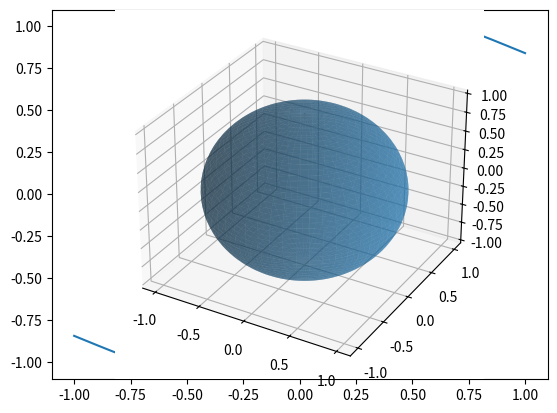
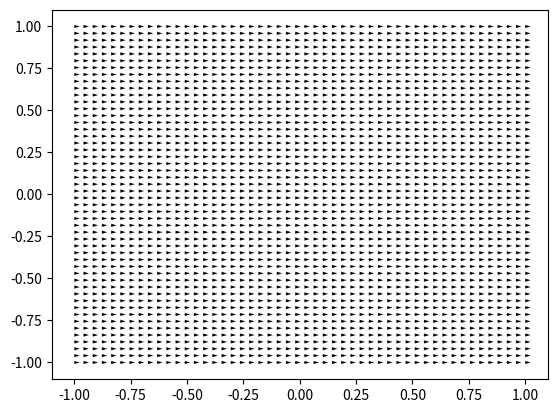

These figures' Python source, in order:
import numpy as np
import matplotlib.pyplot as plt
from mpl_toolkits import mplot3d # for 3D plots

# Questions:

# 1

# Make a plot of the function y = sin(1/x). x should have 10 000 points between -1 and 1.

# Hint: use linspace from numpy to create x.

# 2

# Make a 3D surface plot of a sphere of radius 1 centered at 0.

# 3

# Create a vector plot with all arrows having length 1 and pointing to the right.








# Solutions:

# 1

x = np.linspace(-1, 1, 10000)
y = np.sin(1/x)

plt.plot(x, y)
plt.show()

# 2

r = 1

# phi goes from 0 to 2pi and theta goes from 0 to pi in order to parameterise the whole sphere

phi = np.linspace(0, 2*np.pi, 1000)
theta = np.linspace(0, np.pi, 1000)

# make the phi and theta into a grid so that at each point of the grid we specify the value z

phi, theta = np.meshgrid(phi, theta)

# change the grid positions from angular coordinates to cartesian coordinates

x = np.cos(phi)*np.sin(theta)
y = np.sin(phi)*np.sin(theta)

# for each point on the grid we plot the value of z

z = np.cos(theta)

# create an axes object we call it ax but we can name it whatever we want as is always the case with naming variables

ax = plt.axes(projection = '3d')

ax.plot_surface(x, y, z, alpha = 0.5) # 3D surface plot

plt.show() # remember to call this in order for the plot window to actually open

# 3

x = np.linspace(-1, 1)
y = np.linspace(-1, 1)

X, Y = np.meshgrid(x, y)

fig, ax = plt.subplots()

U, V = X/X, Y*0

print(U.shape, V.shape)

ax.quiver(X, Y, U, V)

plt.show()


